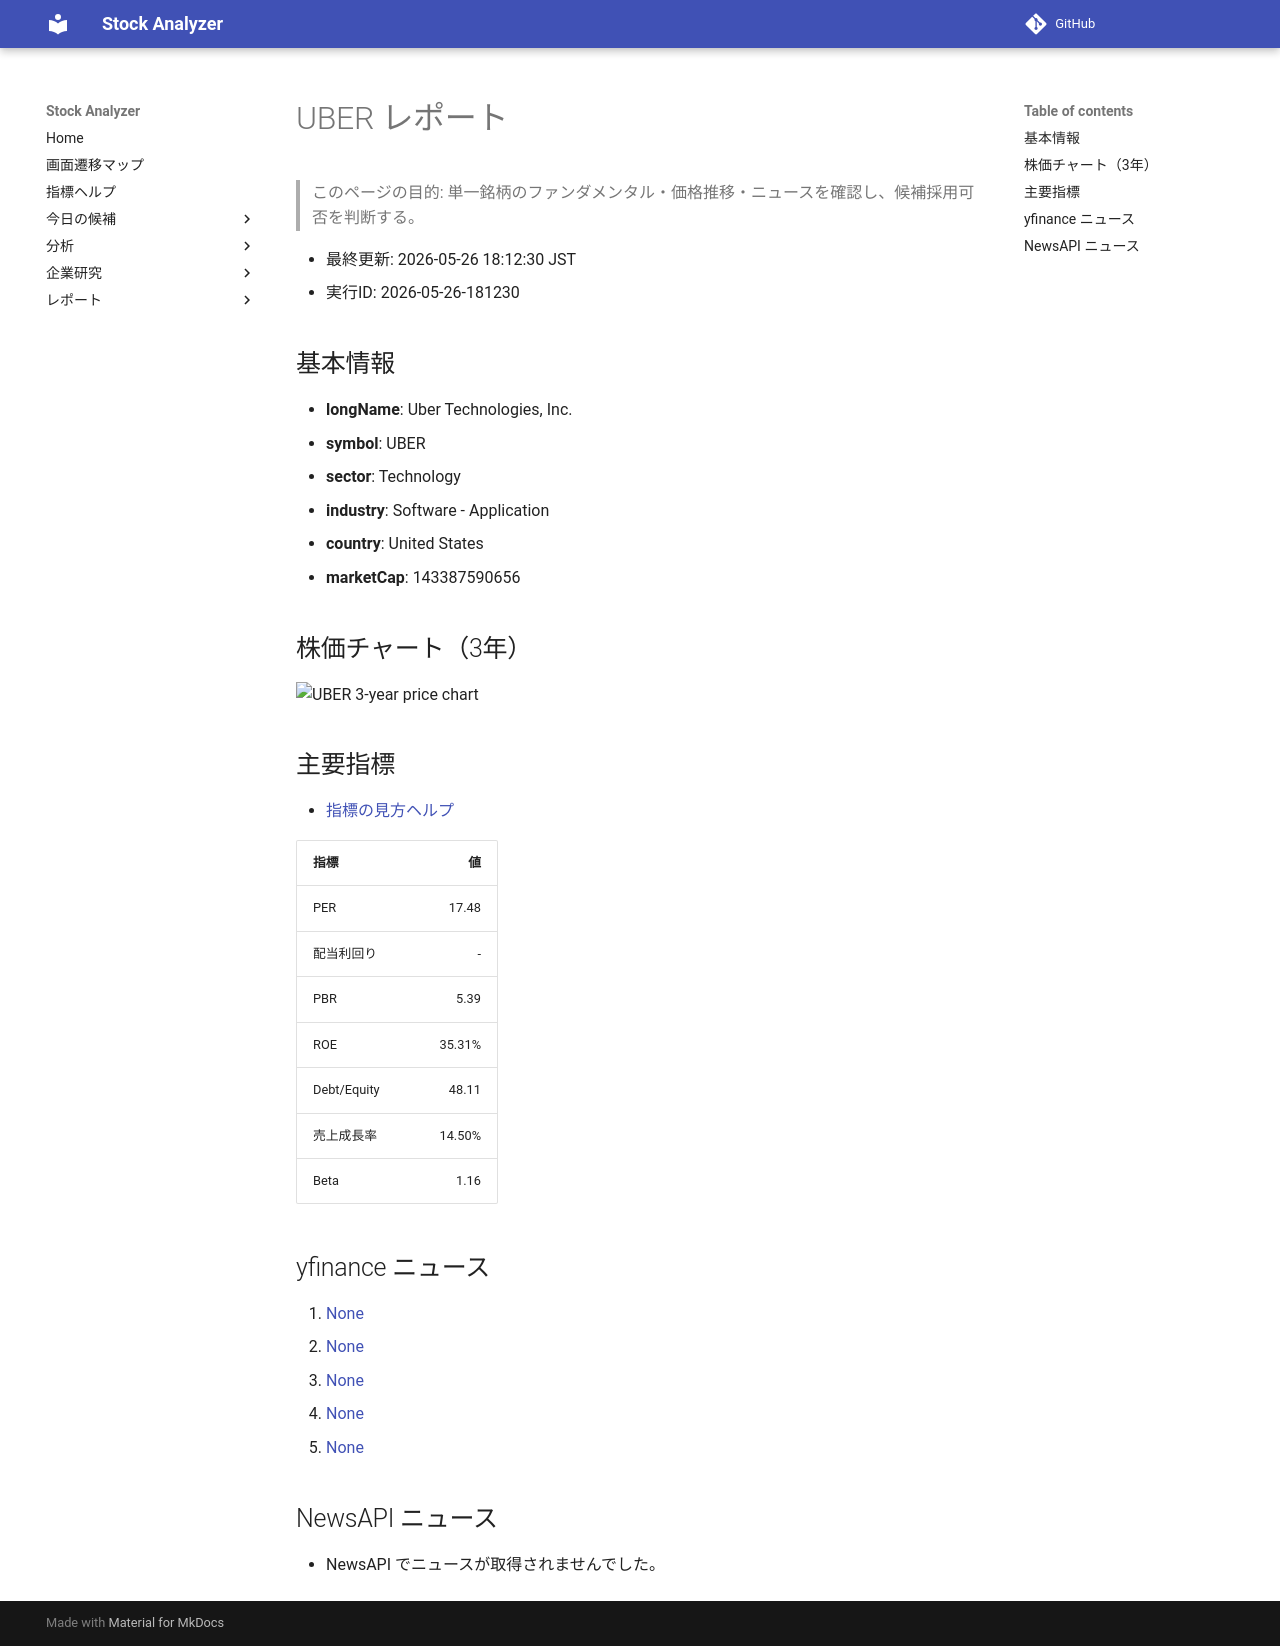

repository: Yumi-note/Making-APP · page: reports/2026-05-26/181230/UBER/index.html · generator: mkdocs

# UBER レポート

> このページの目的: 単一銘柄のファンダメンタル・価格推移・ニュースを確認し、候補採用可否を判断する。

- 最終更新: 2026-05-26 18:12:30 JST
- 実行ID: 2026-05-26-181230

## 基本情報

- **longName**: Uber Technologies, Inc.
- **symbol**: UBER
- **sector**: Technology
- **industry**: Software - Application
- **country**: United States
- **marketCap**: 143387590656

## 株価チャート（3年）

![UBER 3-year price chart](UBER_3y.png)

## 主要指標

- [指標の見方ヘルプ](../../../../indicators.md)

| 指標 | 値 |
|---|---:|
| PER | 17.48 |
| 配当利回り | - |
| PBR | 5.39 |
| ROE | 35.31% |
| Debt/Equity | 48.11 |
| 売上成長率 | 14.50% |
| Beta | 1.16 |

## yfinance ニュース

1. [None](None)
2. [None](None)
3. [None](None)
4. [None](None)
5. [None](None)

## NewsAPI ニュース

- NewsAPI でニュースが取得されませんでした。
